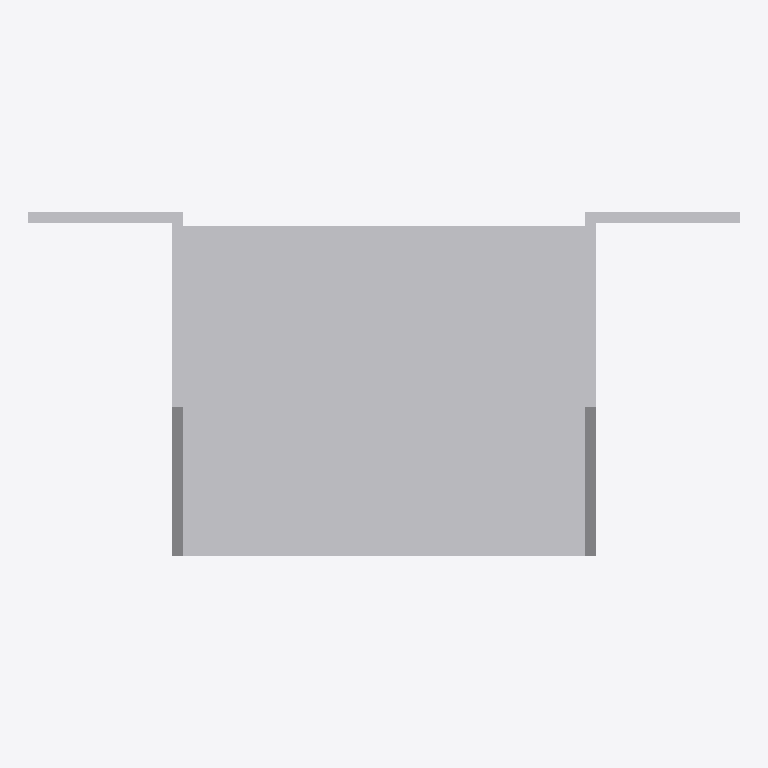
Plan cut of the same IFC building model at storey 'Level 1' (level 0.00 m, cut at 1.40 m), seen from above with north up, elements coloured by IFC class: 1 other element (light grey). No cut surface shows.
Extent 0.129 m × 0.062 m × 0.186 m (x, y, z). Storeys (1): Level 1 at 0.00 m. Elements (1): 1 IfcBuildingElementProxy.

HEADER;
FILE_DESCRIPTION(('ViewDefinition [CoordinationView]'),'2;1');
FILE_NAME('','2023-07-05T14:58:34',(''),(''),'The EXPRESS Data Manager Version 5.01.0100.02.64','20130308_1515(x64) - Exporter 2014.0.2013.0308 -','');
FILE_SCHEMA(('IFC2X3'));
ENDSEC;
DATA;
#85=IFCPROJECT('2yLul87gL9fOfpfh9sWEiD',#41,'',$,$,'S:\\@Technology\\9.BIMCAD EU\\2.PROJECTS\\ES-233601 BIMCAD EU_Batch 1.3_1191 models\\Working\\3D Content\\First 150 Models\\No Holes\\3D RFA\\C_BSNN73_184_3D_CAD_MULT_Prod_noholes.ifc','',(#74,#82),#69);
#1224=IFCSITE('2yLul87gL9fOfpfh9sWEiF',#41,'Default',$,'',#1223,$,$,.ELEMENT.,(42,24,53,508911),(-71,-15,-29,-58837),0.0,$,$);
#95=IFCBUILDING('2yLul87gL9fOfpfh9sWEiC',#41,'',$,$,#32,$,'',.ELEMENT.,$,$,#91);
#104=IFCBUILDINGSTOREY('2yLul87gL9fOfpfhA9Vn58',#41,'Level 1',$,$,#102,$,'Level 1',.ELEMENT.,0.0);
#1128=IFCBUILDINGELEMENTPROXY('3L4SNtT0DEAPrfV2hXmcV2',#41,'C_BSNN73_184_3D_CAD_MULT_Prod_noholes:C_BSNN73_184_3D_CAD_MULT_Prod_noholes:109437',$,'C_BSNN73_184_3D_CAD_MULT_Prod_noholes',#1126,#1121,'109437',.ELEMENT.);
ENDSEC;
